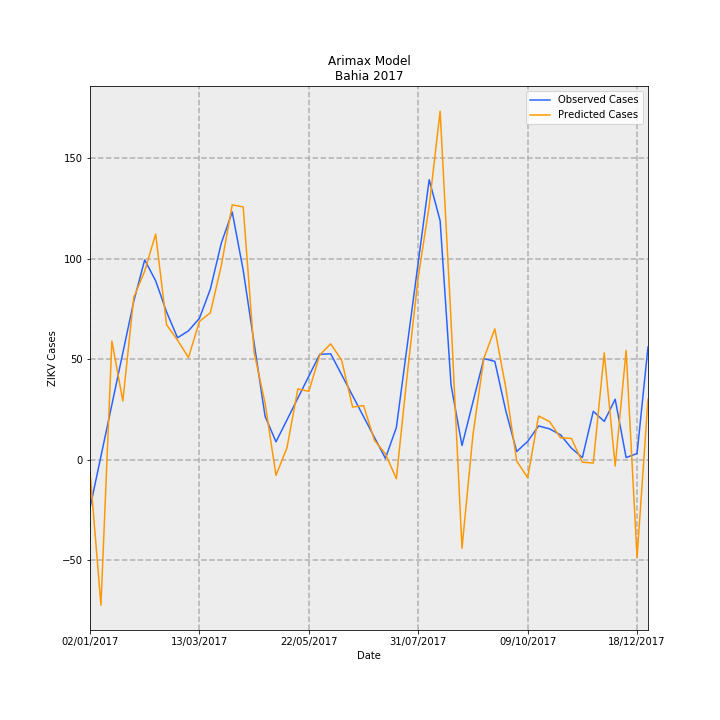

The data file committed next to this chart (first rows):
Date, predictions_incidence, observed_incidence, Predicted Cases, Observed Cases, error
02/01/2017, -0.03895, -0.1568, -5.977, -24.06, 18.08
09/01/2017, -0.4723, 0.01074, -72.48, 1.648, -74.13
16/01/2017, 0.3841, 0.1783, 58.94, 27.35, 31.59
23/01/2017, 0.1899, 0.3458, 29.14, 53.06, -23.92
30/01/2017, 0.5258, 0.5133, 80.68, 78.76, 1.915
06/02/2017, 0.611, 0.6472, 93.76, 99.31, -5.554
13/02/2017, 0.731, 0.5795, 112.2, 88.93, 23.25
20/02/2017, 0.437, 0.4783, 67.05, 73.39, -6.339
27/02/2017, 0.387, 0.3947, 59.39, 60.57, -1.18
06/03/2017, 0.3306, 0.4174, 50.72, 64.04, -13.32
13/03/2017, 0.4477, 0.4577, 68.69, 70.23, -1.539
20/03/2017, 0.4757, 0.5524, 73, 84.77, -11.77
27/03/2017, 0.6288, 0.7016, 96.49, 107.7, -11.17
03/04/2017, 0.8256, 0.8025, 126.7, 123.1, 3.551
10/04/2017, 0.819, 0.614, 125.7, 94.21, 31.46
17/04/2017, 0.3476, 0.3772, 53.34, 57.89, -4.544
24/04/2017, 0.1831, 0.1405, 28.09, 21.56, 6.531
01/05/2017, -0.05116, 0.05759, -7.85, 8.837, -16.69
08/05/2017, 0.03786, 0.1285, 5.809, 19.72, -13.91
15/05/2017, 0.229, 0.1994, 35.13, 30.6, 4.538
22/05/2017, 0.2211, 0.2703, 33.93, 41.47, -7.544
29/05/2017, 0.339, 0.3412, 52.02, 52.35, -0.3341
05/06/2017, 0.3752, 0.3427, 57.57, 52.59, 4.977
12/06/2017, 0.322, 0.275, 49.41, 42.19, 7.22
19/06/2017, 0.1702, 0.2072, 26.11, 31.79, -5.677
26/06/2017, 0.1751, 0.1394, 26.86, 21.39, 5.473
03/07/2017, 0.06225, 0.07161, 9.552, 10.99, -1.437
10/07/2017, 0.01858, 0.003831, 2.851, 0.5878, 2.263
17/07/2017, -0.06207, 0.1038, -9.525, 15.93, -25.45
24/07/2017, 0.2773, 0.3715, 42.55, 57.01, -14.46
31/07/2017, 0.5912, 0.6393, 90.71, 98.09, -7.383
07/08/2017, 0.8219, 0.907, 126.1, 139.2, -13.05
14/08/2017, 1.129, 0.7744, 173.3, 118.8, 54.49
21/08/2017, 0.4493, 0.2414, 68.94, 37.04, 31.91
28/08/2017, -0.2876, 0.04539, -44.13, 6.965, -51.09
04/09/2017, 0.08044, 0.1865, 12.34, 28.61, -16.27
11/09/2017, 0.3286, 0.3275, 50.43, 50.26, 0.1686
18/09/2017, 0.4236, 0.3182, 65, 48.82, 16.18
25/09/2017, 0.2335, 0.1584, 35.83, 24.3, 11.53
02/10/2017, -0.004704, 0.02607, -0.7219, 4.0, -4.722
09/10/2017, -0.0586, 0.0587, -8.992, 9.008, -18
16/10/2017, 0.1413, 0.1089, 21.68, 16.71, 4.967
23/10/2017, 0.1232, 0.09959, 18.91, 15.28, 3.624
30/10/2017, 0.0707, 0.08035, 10.85, 12.33, -1.48
06/11/2017, 0.06858, 0.03696, 10.52, 5.671, 4.851
13/11/2017, -0.008588, 0.006517, -1.318, 1.0, -2.318
20/11/2017, -0.01128, 0.1564, -1.731, 24.0, -25.73
27/11/2017, 0.3459, 0.1238, 53.08, 19.0, 34.08
04/12/2017, -0.02096, 0.1955, -3.216, 30, -33.22
11/12/2017, 0.3539, 0.006517, 54.31, 1.0, 53.31
18/12/2017, -0.3177, 0.01955, -48.75, 3.0, -51.75
25/12/2017, 0.1959, 0.365, 30.07, 56.0, -25.93
